Run: headless pygame with SDL's dummy video driver; simulated clock (each Clock.tick advances the game by its frame time, no real sleeping); random seed 0; keys injected as events and as key.get_pressed() state; no mouse input.
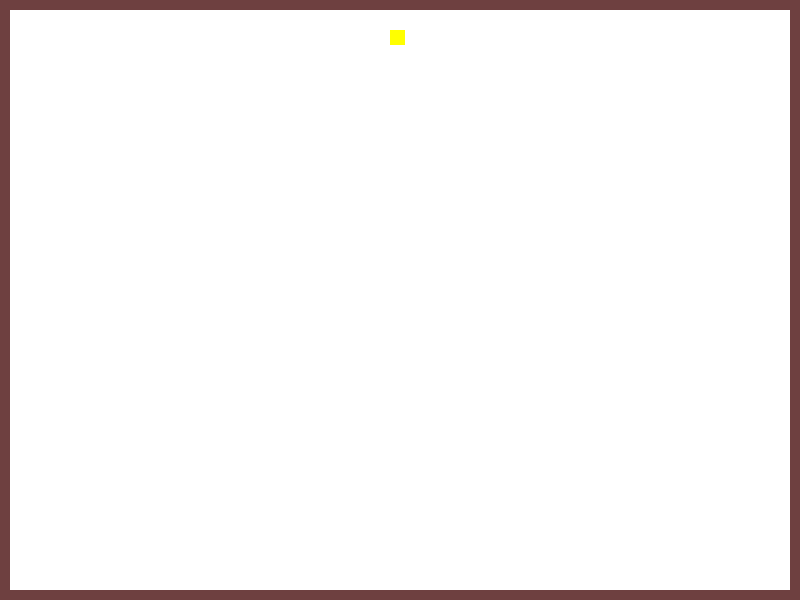
Frame 1 of 4 · flips 1–60 · no input
Frame 2 of 4 · flips 61–180 · tapped SPACE, RETURN · held RIGHT (→), D · screen unchanged from frame 1, image omitted
Frame 3 of 4 · flips 181–300 · held DOWN (↓), S · screen unchanged from frame 2, image omitted
Frame 4 of 4 · flips 301–420 · held LEFT (←), A, UP (↑), W · screen unchanged from frame 3, image omitted

The pygame program that drew these frames:

import pygame

black = (0,0,0)
white = (255,255,255)
red = (255,0,0)
green = (0,255,0)
blue = (0,0,255)
brown = (110,64,64)
yellow = (255,255,0)
#Sets up RGB values of all the colours

class Wall(pygame.sprite.Sprite):
#Constructor function for walls
    def __init__(self,x,y,width,height,color):
        pygame.sprite.Sprite.__init__(self)
        #calls the parent class (sprite) constructor

        self.image = pygame.Surface([width, height])
        self.image.fill(color)
        #creates an image of the wall, and fill it with color sat.

        self.rect = self.image.get_rect() 
        self.rect.y = y
        self.rect.x = x
        #Make the top-left corner of the "tank" the passed-in location

class Player(pygame.sprite.Sprite):

    change_x = 0
    change_y = 0
    #initiates player's speed
    
    def __init__(self,x,y):
    #constructor
        pygame.sprite.Sprite.__init__(self)
        #Call the parent's constructor

        self.image = pygame.Surface([15,15]) 
        self.image.fill(yellow)
        #Sets height, width and colour of the tank

        self.rect = self.image.get_rect()
        self.rect.y = y
        self.rect.x = x
        #Make the top-left corner of the "tank" the passed-in location

    def changespeed(self,x,y):
    #Changes the speed of the player when related keys are pressed
        self.change_x += x
        self.change_y += y

    def move(self, walls):
    #Decides the position of the tank in the next tick
        self.rect.x += self.change_x
        #Moves along horizontal direction

        block_hit_list = pygame.sprite.spritecollide(self,walls,False)
        #Check if the tank is going to hit the wall in the horizontal in the next tick
        for block in block_hit_list:
        #If it is hitting in the horizontal direction
            if self.change_x > 0:
            #If the tank is going to the right
                self.rect.right = block.rect.left
            else:
            #If the tank is going to the left
                self.rect.left = block.rect.right


        self.rect.y += self.change_y
        #moves along vertical direction

        block_hit_list = pygame.sprite.spritecollide(self,walls,False)
        #Check if the tank is going to hit the wall in the vertical in the next tick
        for block in block_hit_list:
        #If it is hitting in the vertical direction
            if self.change_y > 0:
            #if the tank is going to the bottom
                self.rect.bottom = block.rect.top
            else:
            #If the tank is going to the top
                self.rect.top = block.rect.bottom

class Map():
#Base class for all maps

    wall_list = None
    enemy_sprites = None

    def __init__(self):
    #Constructor
        self.wall_list = pygame.sprite.Group()
        self.enemy_sprites = pygame.sprite.Group()

class M_Classic(Map):
#Class for map M_Classic
    def __init__(self):
        Map.__init__(self)
        #Calls the constructor of its parent class

        walls = [ [0,0,10,600,brown],
                  [0,0,800,10,brown],
                  [790,000,10,600,brown],
                  [0,590,800,10,brown]
                ]
        #This is the list of walls in map "M_Classic"

        for item in walls:
            wall = Wall(item[0],item[1],item[2],item[3],item[4])
            self.wall_list.add(wall)
        #Actually adds all the walls


def main():
#Main program
    pygame.init()
    #initiates pygame

    display_width = 800
    display_height = 600
    gameDisplay = pygame.display.set_mode([display_width,display_height])
    #Sets resolution of the game window and actually creates it

    pygame.display.set_caption('TryHard MazeGame V0.3.0 (22-SEP-19)')
    #Sets title of the game window

    player = Player(390,30)
    movingsprites = pygame.sprite.Group()
    movingsprites.add(player)
    #Creates the player and adds it into the sprite list

    maps = []
    #Creates a list of maps, so it will possible to play multiple maps in a single game

    gamemap = M_Classic()
    maps.append(gamemap)
    #Puts map "M_Classic" into the map list

    current_map_id = 0
    current_map = maps[current_map_id]
    #Makes the "current map" in use

    clock = pygame.time.Clock()
    #Sets the clock speed of the game

    GameExit = False
    
    while not GameExit:
    #Event processing starts here
        for event in pygame.event.get():
            if event.type == pygame.QUIT:
                GameExit = True

            if event.type == pygame.KEYDOWN:
                if event.key == pygame.K_LEFT:
                    player.changespeed(-5,0)
                if event.key == pygame.K_RIGHT:
                    player.changespeed(5,0)
                if event.key == pygame.K_UP:
                    player.changespeed(0,-5)
                if event.key == pygame.K_DOWN:
                    player.changespeed(0,5)

            if event.type == pygame.KEYUP:
                if event.key == pygame.K_LEFT:
                    player.changespeed(5,0)
                if event.key == pygame.K_RIGHT:
                    player.changespeed(-5,0)
                if event.key == pygame.K_UP:
                    player.changespeed(0,5)
                if event.key == pygame.K_DOWN:
                    player.changespeed(0,-5)
        #Event processing ends here

        #Game logic starts here

        #Game logic ends here

        gameDisplay.fill(white)
        #Fills the entire window with white
        
        movingsprites.draw(gameDisplay)
        current_map.wall_list.draw(gameDisplay)
        #Draws all sprites and walls
        
        pygame.display.flip()
        #Updates the game window
        
        clock.tick(30)
        #Sets game frame rate to 30

    pygame.quit()

if __name__ == "__main__":
    main()
